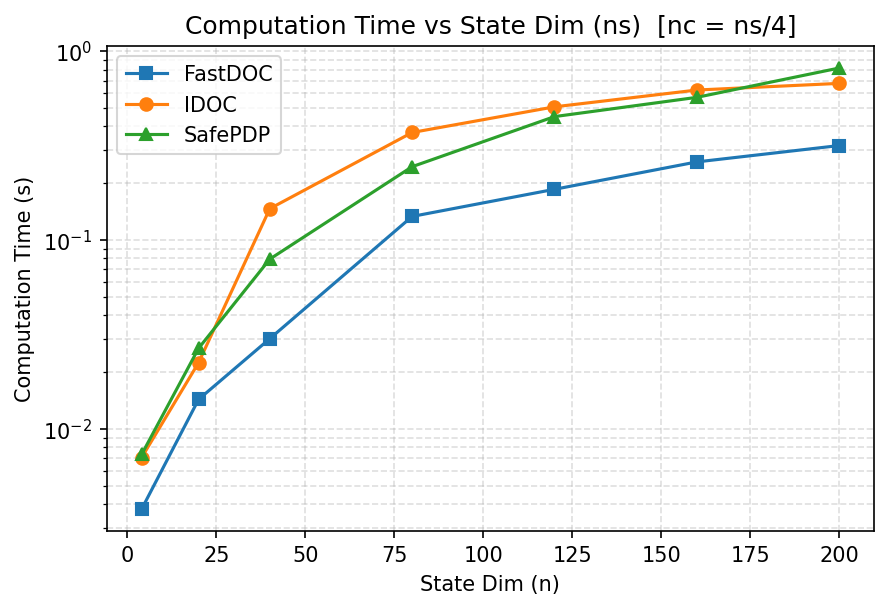

Source data for this figure (header and first rows):
value, N, ns, nc, ntheta, IDOC_mean, IDOC_std, FastDOC_mean, FastDOC_std, SafePDP_mean, SafePDP_std, IDOC_relerr_mean, SafePDP_relerr_mean
4, 50, 4, 1, 50, 0.007059, 0.0003505, 0.003766, 0.0009799, 0.007335, 0.0005963, 1.3859346051332823e-12, 1.7190996660409676e-12
20, 50, 20, 5, 50, 0.02246, 0.001201, 0.01434, 0.0009067, 0.02674, 0.001565, 5.406779913387094e-12, 8.739681981089526e-12
40, 50, 40, 10, 50, 0.1467, 0.01518, 0.03007, 0.001046, 0.07931, 0.01343, 1.1651986731849347e-12, 1.538898959552791e-12
80, 50, 80, 20, 50, 0.3714, 0.2532, 0.1334, 0.01122, 0.2448, 0.02753, 7.120455524332172e-13, 1.6692617846493792e-12
120, 50, 120, 30, 50, 0.5079, 0.08234, 0.1858, 0.007538, 0.4508, 0.06298, 9.299250536502849e-13, 1.1653452001473102e-12
160, 50, 160, 40, 50, 0.6233, 0.08654, 0.2595, 0.01107, 0.5701, 0.05907, 1.225776269853759e-12, 5.938014465058494e-12
200, 50, 200, 50, 50, 0.6759, 0.02511, 0.3167, 0.01161, 0.815, 0.09021, 1.6957158918145842e-12, 1.3785605942895062e-12
